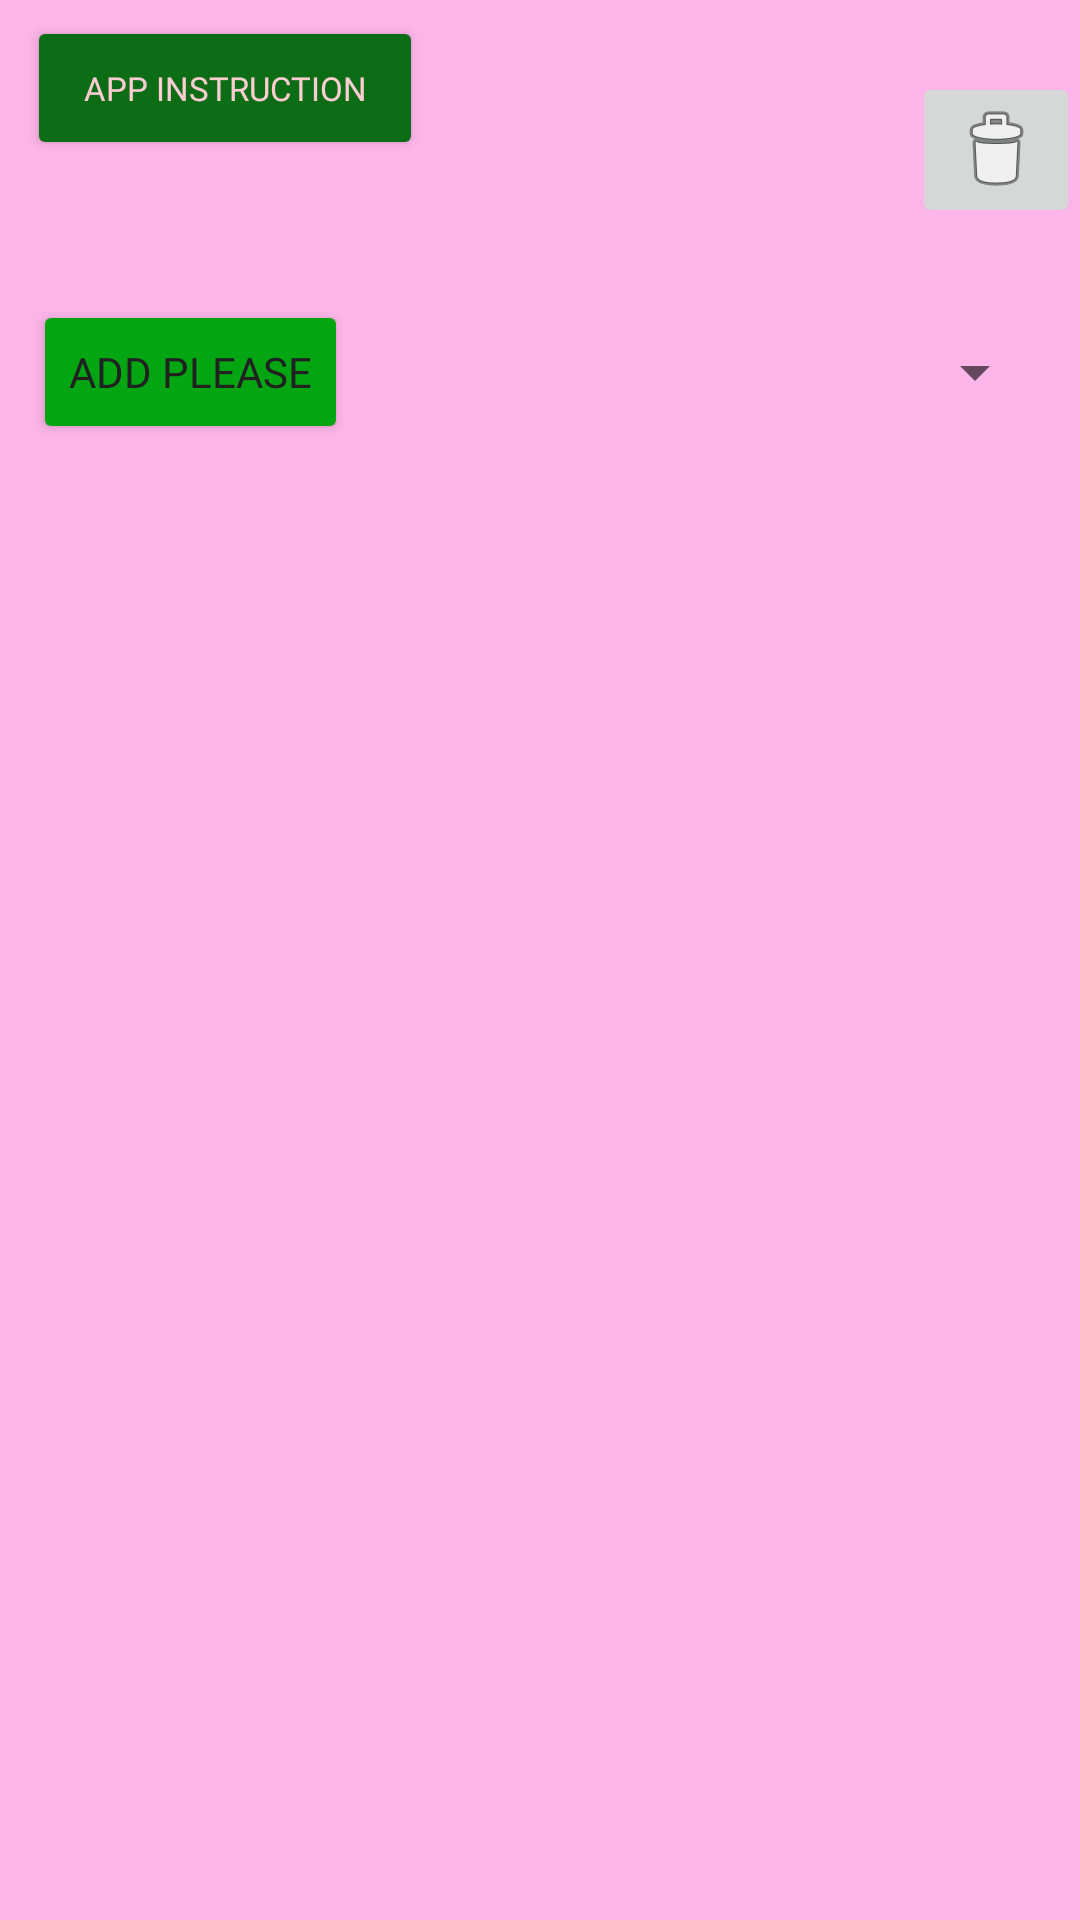

Here is an Android app screen rendered from its layout file. Give the layout XML and the strings, colors and styles it references.
<!-- AndroidManifest.xml: application theme Theme.Perfect_Planner -->
<!-- res/layout/activity_main.xml -->
<?xml version="1.0" encoding="utf-8"?>
<androidx.constraintlayout.widget.ConstraintLayout xmlns:android="http://schemas.android.com/apk/res/android"
    xmlns:app="http://schemas.android.com/apk/res-auto"
    xmlns:tools="http://schemas.android.com/tools"
    android:layout_width="match_parent"
    android:layout_height="match_parent"
    android:background="#FDB4E8"
    android:contentDescription="@string/filter"
    tools:context=".MainActivity">

    <Spinner
        android:id="@+id/filter"
        android:layout_width="133dp"
        android:layout_height="48dp"
        android:layout_marginStart="50dp"
        android:layout_marginTop="100dp"
        android:layout_marginEnd="50dp"
        android:contentDescription="@string/filter2"
        app:layout_constraintEnd_toEndOf="parent"
        app:layout_constraintStart_toEndOf="@+id/add"
        app:layout_constraintTop_toTopOf="parent"
        tools:ignore="DuplicateSpeakableTextCheck" />

    <Button
        android:id="@+id/add"
        android:layout_width="wrap_content"
        android:layout_height="wrap_content"
        android:layout_marginStart="50dp"
        android:layout_marginTop="100dp"
        android:layout_marginEnd="50dp"
        android:backgroundTint="#02A512"
        android:fontFamily="@font/archivo_narrow_italic"
        android:onClick="addPleaseButton"
        android:text="@string/add_please"
        android:textColor="#212121"
        app:layout_constraintEnd_toStartOf="@+id/filter"
        app:layout_constraintStart_toStartOf="parent"
        app:layout_constraintTop_toTopOf="parent" />

    <androidx.recyclerview.widget.RecyclerView
        android:id="@+id/assignRV"
        android:layout_width="400dp"
        android:layout_height="550dp"
        android:layout_marginStart="10dp"
        android:layout_marginTop="20dp"
        android:layout_marginEnd="10dp"
        android:layout_marginBottom="20dp"
        app:layout_constraintBottom_toBottomOf="parent"
        app:layout_constraintEnd_toEndOf="parent"
        app:layout_constraintStart_toStartOf="parent"
        app:layout_constraintTop_toBottomOf="@+id/filter" />

    <Button
        android:id="@+id/instructionBTN"
        android:layout_width="132dp"
        android:layout_height="48dp"
        android:backgroundTint="#0D6C16"
        android:fontFamily="@font/archivo_narrow_italic"
        android:onClick="instructionButton"
        android:text="@string/app_instruction"
        android:textColor="#FFCDD2"
        android:textSize="11sp"
        app:layout_constraintBottom_toTopOf="@+id/filter"
        app:layout_constraintEnd_toEndOf="parent"
        app:layout_constraintHorizontal_bias="0.04"
        app:layout_constraintStart_toStartOf="parent"
        app:layout_constraintTop_toTopOf="parent"
        app:layout_constraintVertical_bias="0.100000024"
        tools:ignore="TextContrastCheck" />

    <ImageButton
        android:id="@+id/deleteButton"
        android:layout_width="wrap_content"
        android:layout_height="wrap_content"
        android:layout_marginStart="188dp"
        android:layout_marginTop="25dp"
        android:layout_marginEnd="25dp"
        android:layout_marginBottom="25dp"
        app:layout_constraintBottom_toTopOf="@+id/filter"
        app:layout_constraintEnd_toEndOf="parent"
        app:layout_constraintStart_toEndOf="@+id/instructionBTN"
        app:layout_constraintTop_toTopOf="parent"
        app:srcCompat="@android:drawable/ic_menu_delete" />

</androidx.constraintlayout.widget.ConstraintLayout>
<!-- resources referenced by this layout -->
<resources>
  <string name="add_please">add please</string>
  <string name="app_instruction">App Instruction</string>
  <string name="filter">Filter</string>
  <string name="filter2">Filter</string>
  <style name="Theme.Perfect_Planner" parent="Theme.MaterialComponents.DayNight.DarkActionBar">
          
          <item name="colorPrimary">@color/purple_500</item>
          <item name="colorPrimaryVariant">@color/purple_700</item>
          <item name="colorOnPrimary">@color/white</item>
          
          <item name="colorSecondary">@color/teal_200</item>
          <item name="colorSecondaryVariant">@color/teal_700</item>
          <item name="colorOnSecondary">@color/black</item>
          
          <item name="android:statusBarColor">?attr/colorPrimaryVariant</item>
          
      </style>
  <!-- not gathered from this repository: default colours our renderer supplied (Android Studio template values) -->
  <color name="purple_500">#FF6200EE</color>
  <color name="purple_700">#FF3700B3</color>
  <color name="teal_200">#FF03DAC5</color>
  <color name="teal_700">#FF018786</color>
  <color name="black">#FF000000</color>
  <color name="white">#FFFFFFFF</color>
</resources>
